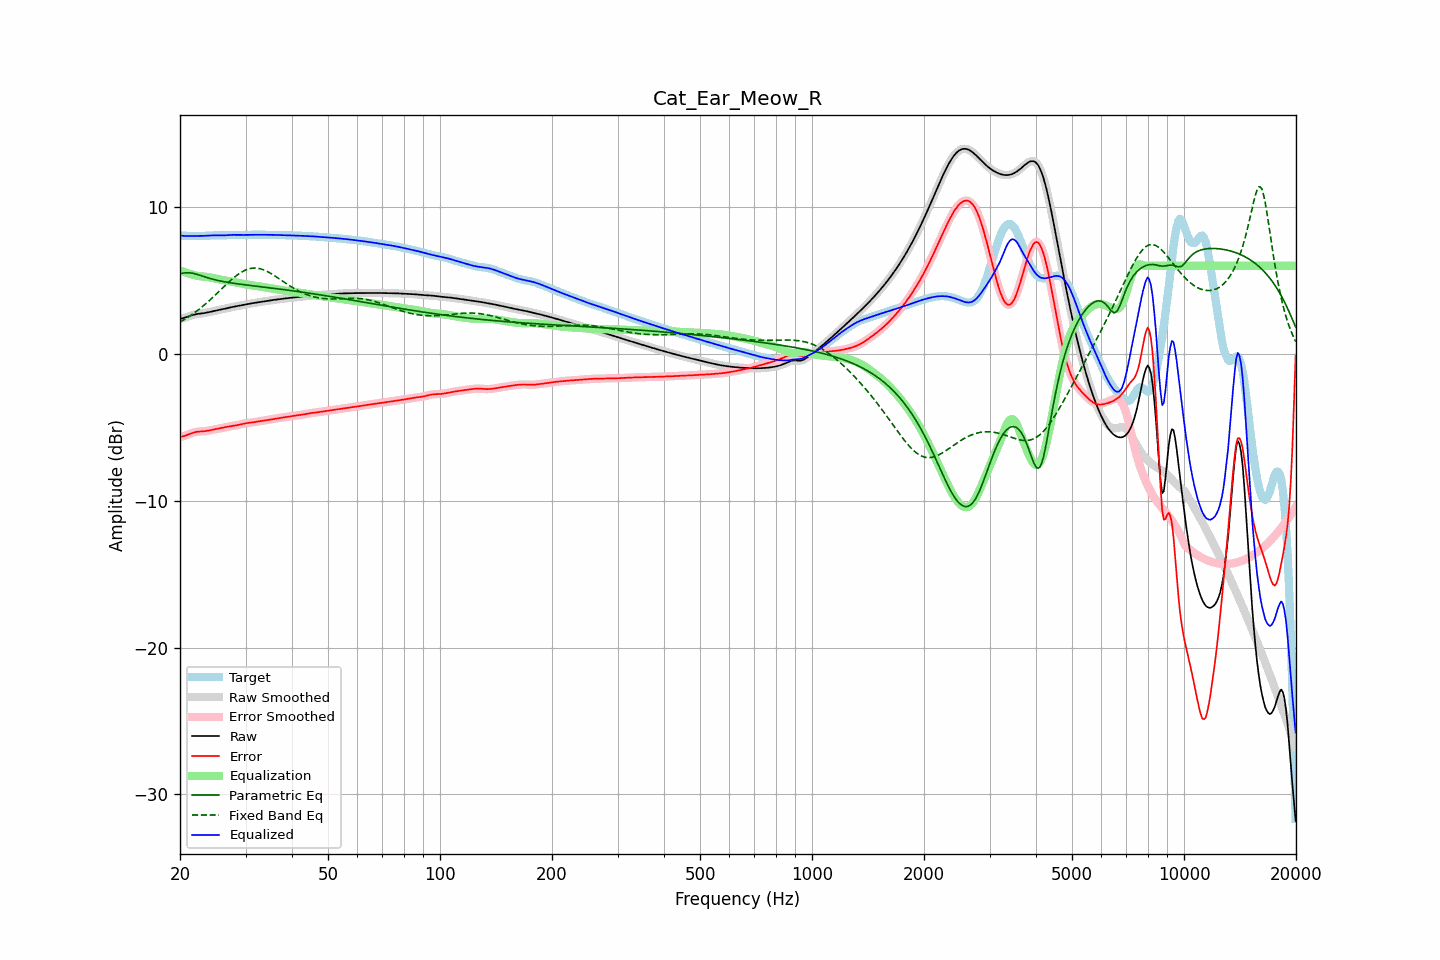

The table this chart was drawn from, first rows:
frequency, raw, error, smoothed, error_smoothed, equalization, parametric_eq, fixed_band_eq, equalized_raw, equalized_smoothed, target
20.00, 2.38, -5.66, 2.38, -5.66, 5.69, 5.45, 2.16, 8.07, 8.07, 8.05
20.20, 2.41, -5.64, 2.41, -5.64, 5.64, 5.48, 2.23, 8.05, 8.05, 8.05
20.40, 2.44, -5.61, 2.44, -5.61, 5.60, 5.50, 2.29, 8.04, 8.04, 8.05
20.61, 2.47, -5.58, 2.47, -5.58, 5.56, 5.51, 2.36, 8.02, 8.03, 8.05
20.81, 2.50, -5.54, 2.50, -5.54, 5.52, 5.52, 2.43, 8.02, 8.02, 8.04
21.02, 2.54, -5.49, 2.54, -5.49, 5.48, 5.52, 2.50, 8.02, 8.02, 8.04
21.23, 2.58, -5.45, 2.58, -5.45, 5.45, 5.52, 2.57, 8.03, 8.03, 8.03
21.44, 2.62, -5.41, 2.62, -5.41, 5.41, 5.50, 2.64, 8.03, 8.03, 8.02
21.66, 2.65, -5.37, 2.65, -5.37, 5.38, 5.49, 2.72, 8.03, 8.03, 8.02
21.87, 2.68, -5.34, 2.68, -5.34, 5.35, 5.46, 2.80, 8.03, 8.03, 8.02
22.09, 2.70, -5.32, 2.70, -5.32, 5.32, 5.43, 2.88, 8.03, 8.03, 8.02
22.31, 2.72, -5.30, 2.72, -5.30, 5.31, 5.40, 2.96, 8.02, 8.02, 8.02
22.54, 2.73, -5.29, 2.73, -5.29, 5.29, 5.37, 3.05, 8.03, 8.03, 8.02
22.76, 2.75, -5.28, 2.75, -5.28, 5.28, 5.33, 3.14, 8.03, 8.03, 8.03
22.99, 2.76, -5.28, 2.76, -5.28, 5.27, 5.30, 3.22, 8.03, 8.03, 8.04
23.22, 2.78, -5.27, 2.78, -5.27, 5.26, 5.26, 3.32, 8.04, 8.04, 8.04
23.45, 2.79, -5.26, 2.79, -5.26, 5.25, 5.22, 3.41, 8.04, 8.04, 8.05
23.69, 2.82, -5.24, 2.82, -5.24, 5.23, 5.19, 3.51, 8.05, 8.05, 8.06
23.92, 2.84, -5.22, 2.84, -5.22, 5.22, 5.16, 3.60, 8.06, 8.06, 8.06
24.16, 2.87, -5.20, 2.87, -5.20, 5.20, 5.12, 3.70, 8.07, 8.07, 8.07
24.40, 2.89, -5.17, 2.89, -5.17, 5.18, 5.09, 3.80, 8.07, 8.07, 8.07
24.65, 2.92, -5.15, 2.92, -5.15, 5.15, 5.07, 3.91, 8.07, 8.07, 8.07
24.89, 2.94, -5.13, 2.94, -5.13, 5.13, 5.04, 4.01, 8.07, 8.07, 8.07
25.14, 2.97, -5.10, 2.97, -5.10, 5.10, 5.01, 4.11, 8.07, 8.07, 8.07
25.39, 2.99, -5.08, 2.99, -5.08, 5.08, 4.99, 4.22, 8.07, 8.07, 8.07
25.65, 3.01, -5.06, 3.01, -5.06, 5.06, 4.96, 4.33, 8.07, 8.07, 8.07
25.91, 3.03, -5.04, 3.03, -5.04, 5.04, 4.94, 4.43, 8.07, 8.07, 8.07
26.16, 3.05, -5.01, 3.05, -5.02, 5.02, 4.92, 4.54, 8.07, 8.07, 8.07
26.43, 3.08, -4.99, 3.08, -4.99, 5.00, 4.90, 4.64, 8.07, 8.07, 8.07
26.69, 3.10, -4.97, 3.10, -4.97, 4.98, 4.88, 4.75, 8.08, 8.08, 8.08
26.96, 3.13, -4.96, 3.13, -4.96, 4.96, 4.86, 4.85, 8.09, 8.09, 8.08
27.23, 3.16, -4.94, 3.15, -4.94, 4.94, 4.85, 4.95, 8.09, 8.09, 8.09
27.50, 3.18, -4.92, 3.18, -4.92, 4.92, 4.83, 5.05, 8.10, 8.10, 8.10
27.77, 3.20, -4.91, 3.20, -4.90, 4.90, 4.81, 5.14, 8.10, 8.10, 8.11
28.05, 3.22, -4.89, 3.22, -4.89, 4.88, 4.80, 5.23, 8.10, 8.10, 8.11
28.33, 3.24, -4.87, 3.24, -4.87, 4.86, 4.78, 5.32, 8.10, 8.10, 8.11
28.62, 3.26, -4.84, 3.26, -4.84, 4.84, 4.77, 5.40, 8.10, 8.10, 8.11
28.90, 3.28, -4.82, 3.28, -4.82, 4.82, 4.75, 5.48, 8.10, 8.10, 8.10
29.19, 3.30, -4.79, 3.30, -4.79, 4.79, 4.74, 5.55, 8.10, 8.10, 8.10
29.48, 3.33, -4.77, 3.33, -4.77, 4.77, 4.72, 5.61, 8.10, 8.10, 8.09
29.78, 3.35, -4.75, 3.35, -4.75, 4.75, 4.71, 5.67, 8.10, 8.10, 8.09
30.08, 3.37, -4.73, 3.37, -4.73, 4.73, 4.69, 5.72, 8.10, 8.10, 8.10
30.38, 3.39, -4.71, 3.39, -4.71, 4.71, 4.68, 5.76, 8.10, 8.10, 8.10
30.68, 3.41, -4.69, 3.41, -4.69, 4.70, 4.67, 5.79, 8.11, 8.11, 8.11
30.99, 3.43, -4.68, 3.43, -4.68, 4.68, 4.65, 5.82, 8.11, 8.11, 8.11
31.30, 3.45, -4.67, 3.45, -4.67, 4.66, 4.64, 5.83, 8.11, 8.11, 8.11
31.61, 3.46, -4.65, 3.46, -4.65, 4.65, 4.63, 5.84, 8.11, 8.11, 8.12
31.93, 3.48, -4.63, 3.48, -4.63, 4.63, 4.61, 5.84, 8.11, 8.11, 8.11
32.24, 3.50, -4.62, 3.50, -4.62, 4.62, 4.60, 5.83, 8.11, 8.11, 8.11
32.57, 3.51, -4.60, 3.51, -4.60, 4.60, 4.59, 5.81, 8.11, 8.11, 8.11
32.89, 3.53, -4.58, 3.53, -4.58, 4.58, 4.57, 5.79, 8.11, 8.11, 8.11
33.22, 3.55, -4.56, 3.55, -4.56, 4.56, 4.56, 5.76, 8.11, 8.11, 8.11
33.55, 3.57, -4.54, 3.57, -4.54, 4.54, 4.55, 5.72, 8.11, 8.11, 8.11
33.89, 3.59, -4.52, 3.59, -4.52, 4.52, 4.54, 5.67, 8.11, 8.11, 8.11
34.23, 3.60, -4.51, 3.60, -4.51, 4.51, 4.52, 5.62, 8.11, 8.11, 8.11
34.57, 3.62, -4.49, 3.62, -4.49, 4.49, 4.51, 5.57, 8.11, 8.11, 8.11
34.92, 3.64, -4.47, 3.64, -4.47, 4.47, 4.49, 5.51, 8.11, 8.11, 8.10
35.27, 3.65, -4.45, 3.65, -4.45, 4.45, 4.48, 5.44, 8.10, 8.10, 8.10
35.62, 3.67, -4.44, 3.67, -4.44, 4.43, 4.47, 5.38, 8.10, 8.10, 8.10
35.97, 3.68, -4.42, 3.68, -4.42, 4.42, 4.45, 5.31, 8.10, 8.10, 8.10
... 635 more rows
